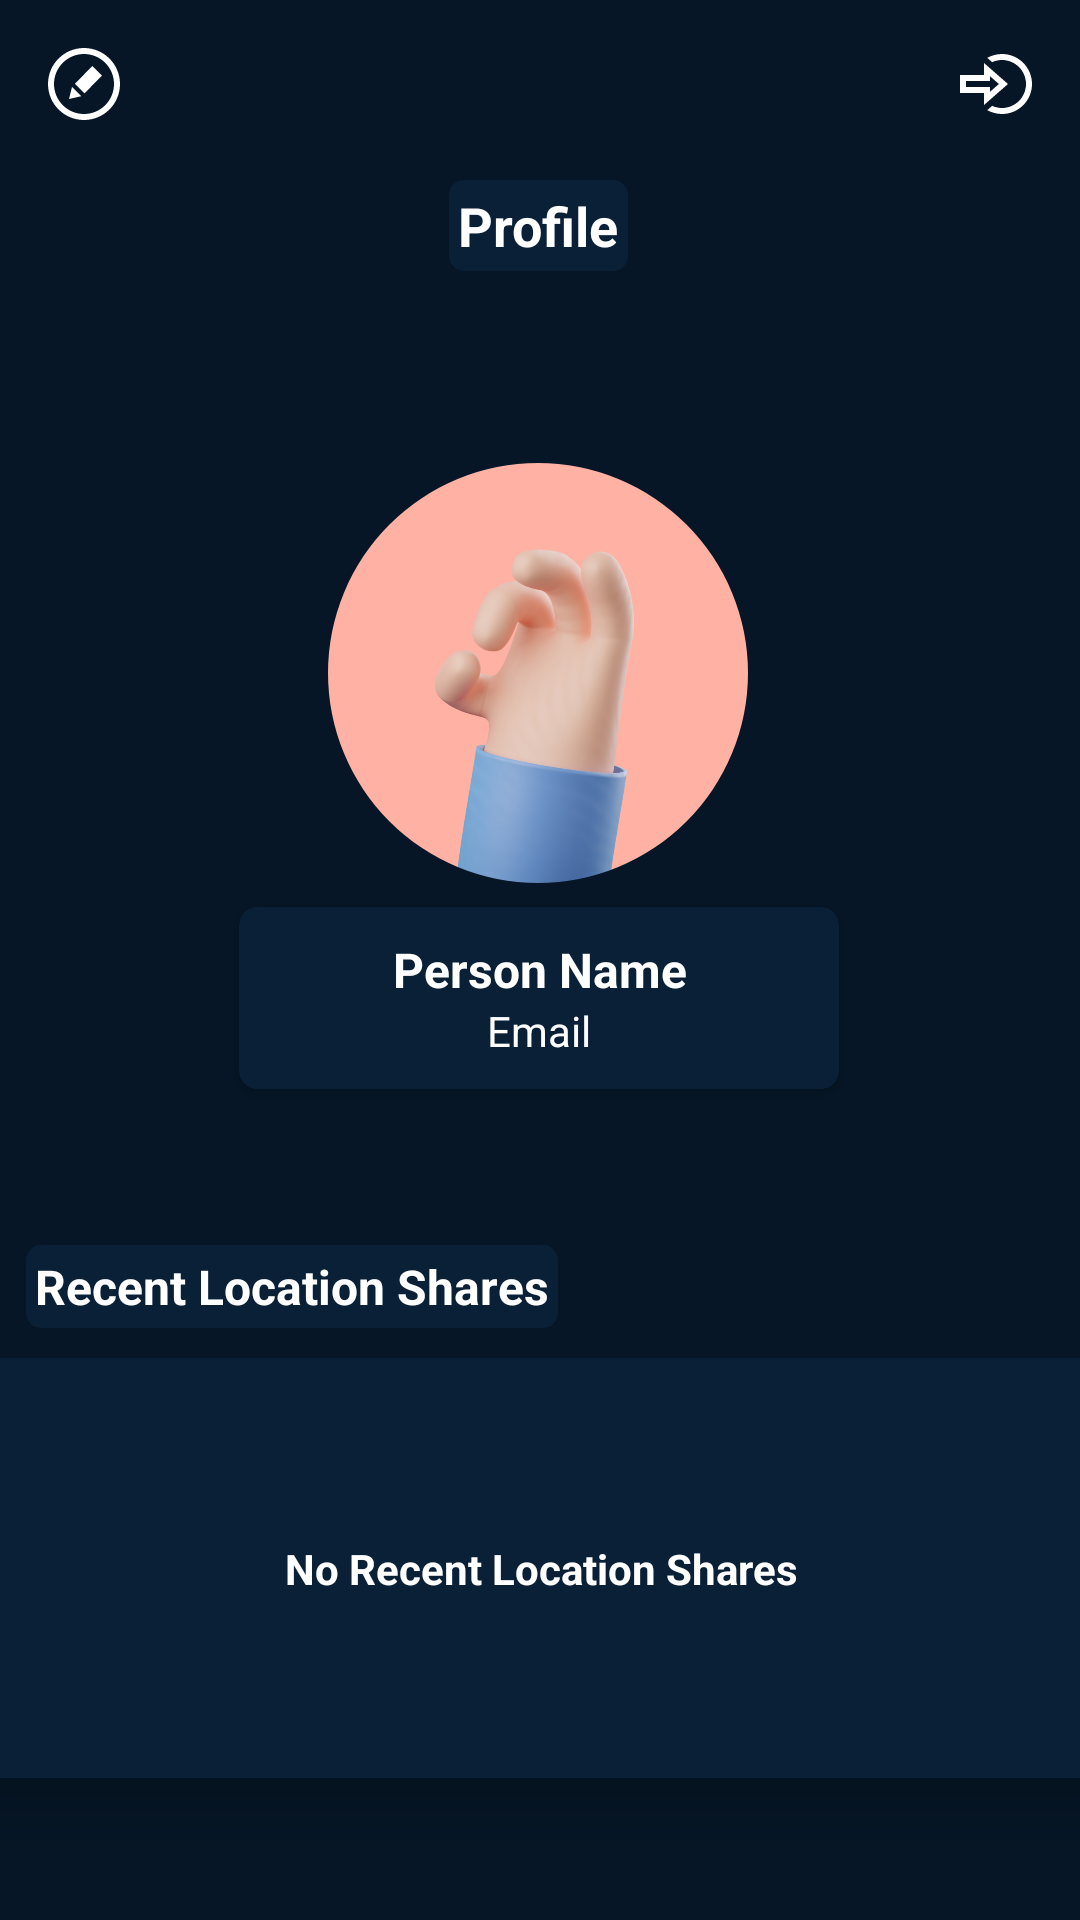

Write the Android layout XML for this screen, with the resource values it uses.
<!-- AndroidManifest.xml: application theme Theme.LocationSharing -->
<!-- res/layout/fragment_user.xml -->
<androidx.core.widget.NestedScrollView xmlns:android="http://schemas.android.com/apk/res/android"
    xmlns:app="http://schemas.android.com/apk/res-auto"
    xmlns:tools="http://schemas.android.com/tools"
    android:id="@+id/scrollView_User"
    android:layout_width="match_parent"
    android:layout_height="match_parent"
    android:background="@color/dark_background"
    android:fillViewport="true"
    tools:context="Fragments.UserFragment">

    <androidx.constraintlayout.widget.ConstraintLayout
        android:layout_width="match_parent"
        android:layout_height="wrap_content">

        <TextView
            android:id="@+id/user_text_1"
            android:layout_width="wrap_content"
            android:layout_height="wrap_content"
            android:layout_marginTop="60dp"
            android:background="@drawable/bg_textview_shadow"
            android:padding="3dp"
            android:text="@string/profile"
            android:textColor="#FFFFFF"
            android:textSize="18sp"
            android:textStyle="bold"
            app:layout_constraintEnd_toEndOf="parent"
            app:layout_constraintHorizontal_bias="0.498"
            app:layout_constraintStart_toStartOf="parent"
            app:layout_constraintTop_toTopOf="parent" />

        <com.google.android.material.imageview.ShapeableImageView
            android:id="@+id/image_user_avatar"
            android:layout_width="140dp"
            android:layout_height="140dp"
            android:layout_marginTop="64dp"
            android:scaleType="centerCrop"
            android:src="@drawable/avatar_placeholder"
            app:layout_constraintEnd_toEndOf="parent"
            app:layout_constraintHorizontal_bias="0.497"
            app:layout_constraintStart_toStartOf="parent"
            app:layout_constraintTop_toBottomOf="@+id/user_text_1"
            app:shapeAppearanceOverlay="@style/imageviewcircle" />

        <androidx.cardview.widget.CardView
            android:id="@+id/card_user_info"
            android:layout_width="wrap_content"
            android:layout_height="wrap_content"
            android:layout_marginTop="8dp"
            android:elevation="10dp"
            android:minWidth="200dp"
            app:cardBackgroundColor="@color/dark_card_background"
            app:cardCornerRadius="6dp"
            app:contentPadding="10dp"
            app:layout_constraintEnd_toEndOf="parent"
            app:layout_constraintHorizontal_bias="0.497"
            app:layout_constraintStart_toStartOf="parent"
            app:layout_constraintTop_toBottomOf="@+id/image_user_avatar">

            <LinearLayout
                android:layout_width="wrap_content"
                android:layout_height="match_parent"
                android:layout_gravity="center"
                android:gravity="center"
                android:orientation="vertical">

                <TextView
                    android:id="@+id/user_text_name"
                    android:layout_width="match_parent"
                    android:layout_height="wrap_content"
                    android:gravity="center"
                    android:text="@string/person_name"
                    android:textColor="#FFFFFF"
                    android:textSize="16sp"
                    android:textStyle="bold" />

                <TextView
                    android:id="@+id/user_text_email"
                    android:layout_width="match_parent"
                    android:layout_height="wrap_content"
                    android:gravity="center"
                    android:text="@string/email"
                    android:textColor="#FFFFFF" />
            </LinearLayout>
        </androidx.cardview.widget.CardView>

        <TextView
            android:id="@+id/user_text_2"
            android:layout_width="wrap_content"
            android:layout_height="wrap_content"
            android:layout_marginTop="52dp"
            android:background="@drawable/bg_textview_shadow"
            android:padding="3dp"
            android:text="Recent Location Shares"
            android:textColor="#FFFFFF"
            android:textSize="16sp"
            android:textStyle="bold"
            app:layout_constraintEnd_toEndOf="parent"
            app:layout_constraintHorizontal_bias="0.047"
            app:layout_constraintStart_toStartOf="parent"
            app:layout_constraintTop_toBottomOf="@+id/card_user_info" />

        <androidx.cardview.widget.CardView
            android:id="@+id/cardView3"
            android:layout_width="372dp"
            android:layout_height="wrap_content"
            android:layout_marginTop="10dp"
            android:layout_marginBottom="10dp"
            android:maxHeight="500dp"
            app:cardBackgroundColor="@color/dark_card_background"
            app:cardCornerRadius="6dp"
            app:cardElevation="10dp"
            app:contentPadding="10dp"
            app:layout_constraintBottom_toTopOf="@+id/space2"
            app:layout_constraintEnd_toEndOf="parent"
            app:layout_constraintStart_toStartOf="parent"
            app:layout_constraintTop_toBottomOf="@+id/user_text_2">

            <androidx.constraintlayout.widget.ConstraintLayout
                android:layout_width="match_parent"
                android:layout_height="wrap_content"
                android:minWidth="550dp">

                <TextView
                    android:id="@+id/user_text_3"
                    android:layout_width="wrap_content"
                    android:layout_height="wrap_content"
                    android:text="No Recent Location Shares"
                    android:textColor="#FFFFFF"
                    android:textStyle="bold"
                    app:layout_constraintBottom_toBottomOf="parent"
                    app:layout_constraintEnd_toEndOf="@+id/recycler_recentShares"
                    app:layout_constraintStart_toStartOf="@+id/recycler_recentShares"
                    app:layout_constraintTop_toTopOf="parent" />

                <androidx.recyclerview.widget.RecyclerView
                    android:id="@+id/recycler_recentShares"
                    android:layout_width="match_parent"
                    android:layout_height="wrap_content"
                    android:maxHeight="350dp"
                    android:minHeight="120dp"
                    app:layout_constraintBottom_toBottomOf="parent"
                    app:layout_constraintEnd_toEndOf="parent"
                    app:layout_constraintHorizontal_bias="0.0"
                    app:layout_constraintStart_toStartOf="parent"
                    app:layout_constraintTop_toTopOf="parent"
                    app:layout_constraintVertical_bias="0.0" />
            </androidx.constraintlayout.widget.ConstraintLayout>

        </androidx.cardview.widget.CardView>

        <ImageView
            android:id="@+id/image_btn_signout"
            android:layout_width="wrap_content"
            android:layout_height="wrap_content"
            android:layout_marginTop="16dp"
            android:layout_marginEnd="16dp"
            android:src="@drawable/ic_icon_signout"
            app:layout_constraintEnd_toEndOf="parent"
            app:layout_constraintTop_toTopOf="parent" />

        <ImageView
            android:id="@+id/image_btn_user_edit"
            android:layout_width="wrap_content"
            android:layout_height="wrap_content"
            android:layout_marginStart="16dp"
            android:layout_marginTop="16dp"
            android:src="@drawable/ic_icon_edit"
            app:layout_constraintEnd_toStartOf="@+id/image_btn_signout"
            app:layout_constraintHorizontal_bias="0.0"
            app:layout_constraintStart_toStartOf="parent"
            app:layout_constraintTop_toTopOf="parent" />

        <Space
            android:id="@+id/space2"
            android:layout_width="match_parent"
            android:layout_height="50dp"
            android:layout_marginTop="10dp"
            app:layout_constraintBottom_toBottomOf="parent"
            app:layout_constraintEnd_toEndOf="parent"
            app:layout_constraintStart_toStartOf="parent"
            app:layout_constraintTop_toBottomOf="@+id/cardView3" />

    </androidx.constraintlayout.widget.ConstraintLayout>
</androidx.core.widget.NestedScrollView>
<!-- resources referenced by this layout -->
<resources>
  <color name="dark_background">#061626</color>
  <color name="dark_card_background">#0a2037</color>
  <!-- drawable avatar_placeholder: png bitmap (drawable-v24, 185991 bytes) -->
  <!-- drawable bg_textview_shadow (drawable) -->
  <?xml version="1.0" encoding="utf-8"?>
  <shape xmlns:android="http://schemas.android.com/apk/res/android"
      android:shape="rectangle">
  
      <solid android:color="@color/dark_card_background"></solid>
      <corners android:radius="5dp"></corners>
  
  </shape>
  <!-- drawable ic_icon_edit (drawable) -->
  <vector xmlns:android="http://schemas.android.com/apk/res/android"
      android:width="24dp"
      android:height="24dp"
      android:viewportWidth="24"
      android:viewportHeight="24">
    <path
        android:fillColor="@color/white"
        android:pathData="M12,2c5.514,0 10,4.486 10,10s-4.486,10 -10,10 -10,-4.486 -10,-10 4.486,-10 10,-10zM12,0c-6.627,0 -12,5.373 -12,12s5.373,12 12,12 12,-5.373 12,-12 -5.373,-12 -12,-12zM8.006,12.964l3.106,3.105 -4.112,0.931 1.006,-4.036zM18,9.2l-5.84,5.921 -3.202,-3.202 5.841,-5.919 3.201,3.2z"/>
  </vector>
  <!-- drawable ic_icon_signout (drawable) -->
  <vector xmlns:android="http://schemas.android.com/apk/res/android"
      android:width="24dp"
      android:height="24dp"
      android:viewportWidth="24"
      android:viewportHeight="24">
    <path
        android:fillColor="@color/white"
        android:pathData="M10,9.408l2.963,2.592 -2.963,2.592v-1.592h-8v-2h8v-1.592zM8,5v4h-8v6h8v4l8,-7 -8,-7zM14,2c-1.787,0 -3.46,0.474 -4.911,1.295l0.228,0.2 1.396,1.221c1.004,-0.456 2.114,-0.716 3.287,-0.716 4.411,0 8,3.589 8,8s-3.589,8 -8,8c-1.173,0 -2.283,-0.26 -3.288,-0.715l-1.396,1.221 -0.228,0.2c1.452,0.82 3.125,1.294 4.912,1.294 5.522,0 10,-4.477 10,-10s-4.478,-10 -10,-10z"/>
  </vector>
  <string name="email">Email</string>
  <string name="person_name">Person Name</string>
  <string name="profile">Profile</string>
  <style name="imageviewcircle" parent="">
          <item name="cornerSize">50%</item>
          <item name="cornerFamily">rounded</item>
          <item name="color">@color/white</item>
      </style>
  <style name="Theme.LocationSharing" parent="Theme.MaterialComponents.DayNight.NoActionBar">
          
          <item name="colorPrimary">@color/purple_500</item>
          <item name="colorPrimaryVariant">@color/purple_700</item>
          <item name="colorOnPrimary">@color/white</item>
          
          <item name="colorSecondary">@color/teal_200</item>
          <item name="colorSecondaryVariant">@color/teal_700</item>
          <item name="colorOnSecondary">@color/black</item>
          
          <item name="android:statusBarColor" tools:targetApi="l">@color/dark_background</item>
          
      </style>
  <color name="white">#FFFFFFFF</color>
  <color name="purple_500">#FF6200EE</color>
  <color name="purple_700">#FF3700B3</color>
  <color name="teal_200">#FF03DAC5</color>
  <color name="teal_700">#FF018786</color>
  <color name="black">#FF000000</color>
</resources>
